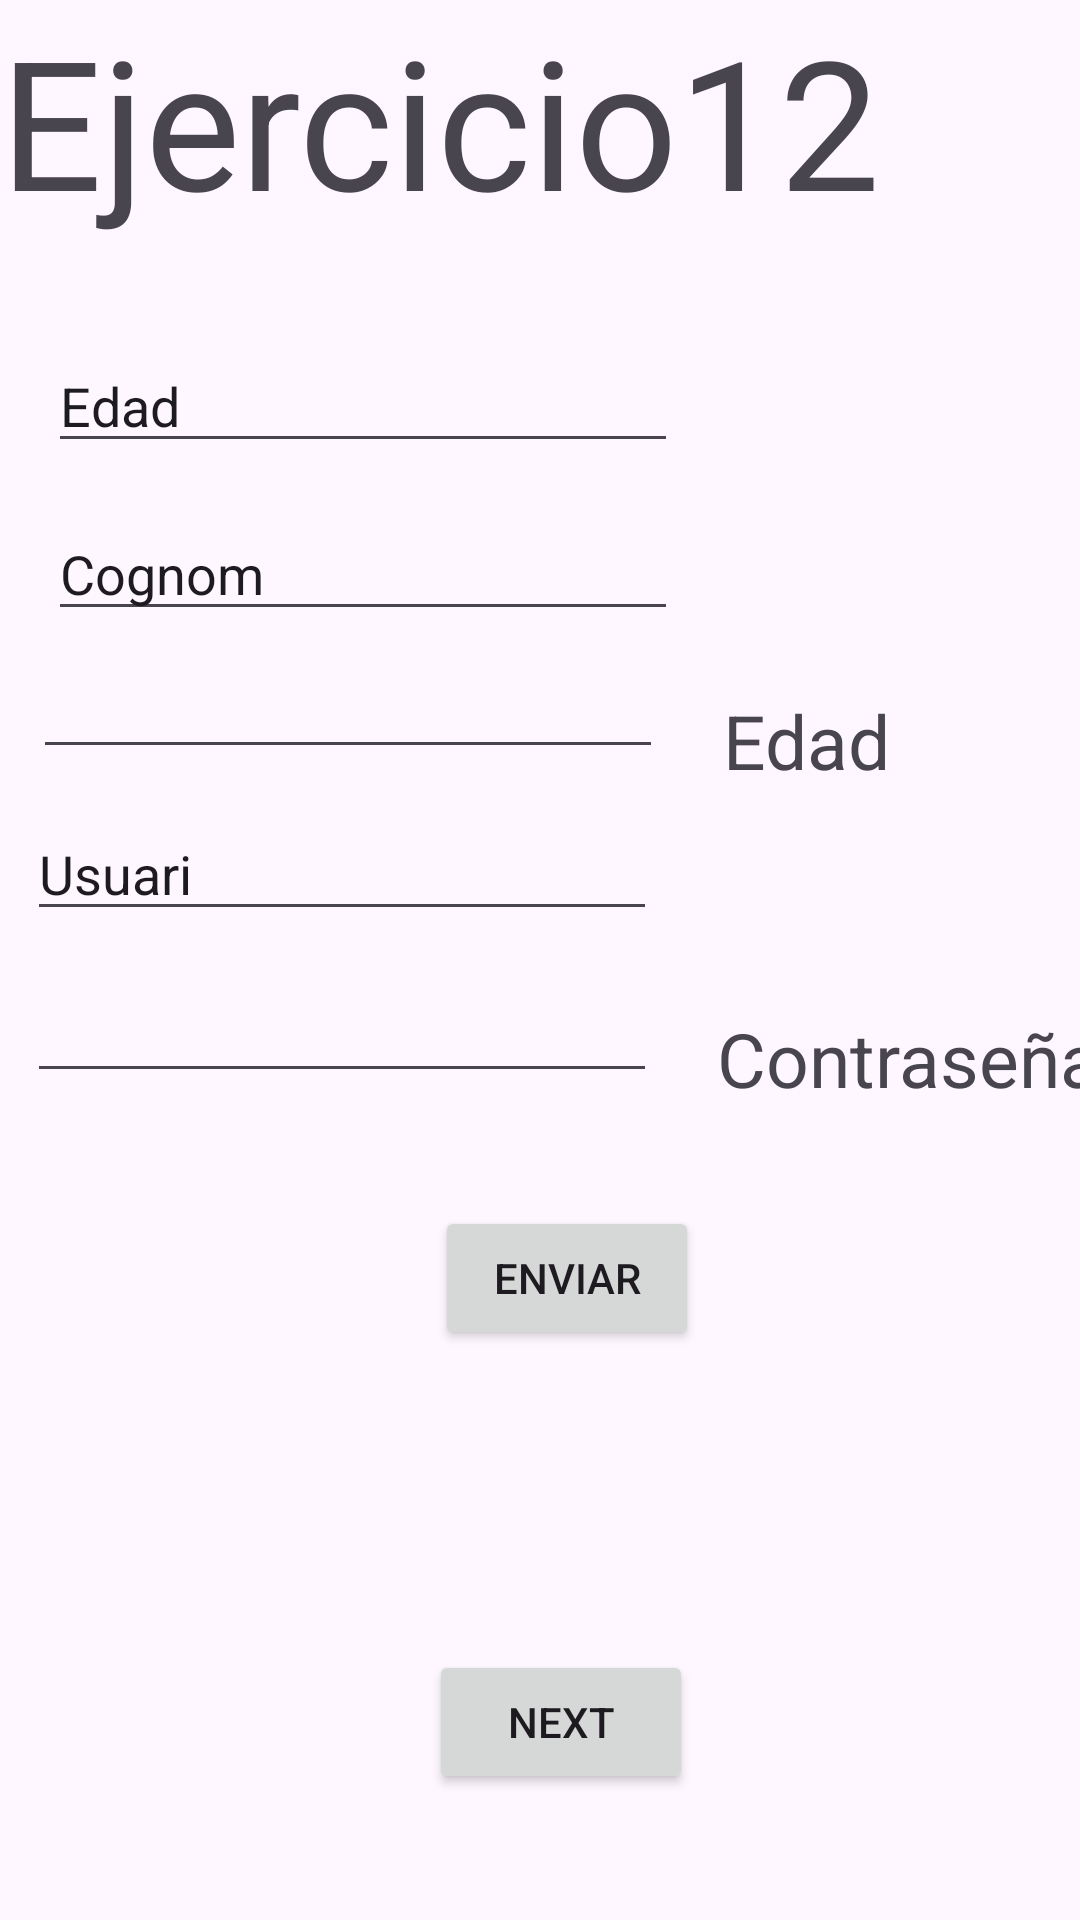

This screen was rendered from an Android layout file. Write that file and the resources it references.
<!-- AndroidManifest.xml: application theme Theme.EjerciciosAndroid -->
<!-- res/layout/ejercicio12.xml -->
<?xml version="1.0" encoding="utf-8"?>
<androidx.constraintlayout.widget.ConstraintLayout xmlns:android="http://schemas.android.com/apk/res/android"
    xmlns:app="http://schemas.android.com/apk/res-auto"
    xmlns:tools="http://schemas.android.com/tools"
    android:layout_width="match_parent"
    android:layout_height="match_parent">

    <TextView
        android:id="@+id/textView3"
        android:layout_width="wrap_content"
        android:layout_height="wrap_content"
        android:layout_marginStart="239dp"
        android:layout_marginTop="336dp"
        android:text="Contraseña"
        android:textSize="25sp"
        app:layout_constraintStart_toStartOf="parent"
        app:layout_constraintTop_toTopOf="parent" />

    <TextView
        android:id="@+id/textView"
        android:layout_width="410dp"
        android:layout_height="102dp"
        android:text="Ejercicio12"
        android:textSize="60sp"
        app:layout_constraintStart_toStartOf="parent"
        app:layout_constraintTop_toTopOf="parent" />

    <EditText
        android:id="@+id/editTextText"
        android:layout_width="wrap_content"
        android:layout_height="wrap_content"
        android:layout_marginStart="16dp"
        android:layout_marginTop="113dp"
        android:ems="10"
        android:inputType="text"
        android:text="Edad"
        app:layout_constraintStart_toStartOf="parent"
        app:layout_constraintTop_toTopOf="parent" />

    <EditText
        android:id="@+id/editTextText2"
        android:layout_width="wrap_content"
        android:layout_height="wrap_content"
        android:layout_marginStart="16dp"
        android:layout_marginTop="169dp"
        android:ems="10"
        android:inputType="text"
        android:text="Cognom"
        app:layout_constraintStart_toStartOf="parent"
        app:layout_constraintTop_toTopOf="parent" />

    <EditText
        android:id="@+id/editTextNumber"
        android:layout_width="wrap_content"
        android:layout_height="wrap_content"
        android:layout_marginStart="11dp"
        android:layout_marginTop="215dp"
        android:ems="10"
        android:inputType="number"
        app:layout_constraintStart_toStartOf="parent"
        app:layout_constraintTop_toTopOf="parent" />

    <TextView
        android:id="@+id/textView2"
        android:layout_width="wrap_content"
        android:layout_height="wrap_content"
        android:layout_marginStart="241dp"
        android:layout_marginTop="230dp"
        android:text="Edad"
        android:textSize="25sp"
        app:layout_constraintStart_toStartOf="parent"
        app:layout_constraintTop_toTopOf="parent" />

    <EditText
        android:id="@+id/editTextText3"
        android:layout_width="wrap_content"
        android:layout_height="wrap_content"
        android:layout_marginStart="9dp"
        android:layout_marginTop="269dp"
        android:ems="10"
        android:inputType="text"
        android:text="Usuari"
        app:layout_constraintStart_toStartOf="parent"
        app:layout_constraintTop_toTopOf="parent" />

    <EditText
        android:id="@+id/editTextTextPassword"
        android:layout_width="wrap_content"
        android:layout_height="wrap_content"
        android:layout_marginStart="9dp"
        android:layout_marginTop="323dp"
        android:ems="10"
        android:inputType="textPassword"
        app:layout_constraintStart_toStartOf="parent"
        app:layout_constraintTop_toTopOf="parent" />

    <Button
        android:id="@+id/submit"
        android:layout_width="wrap_content"
        android:layout_height="wrap_content"
        android:layout_marginStart="145dp"
        android:layout_marginTop="402dp"
        android:text="Enviar"
        app:layout_constraintStart_toStartOf="parent"
        app:layout_constraintTop_toTopOf="parent" />

    <Button
        android:id="@+id/nextButton4"
        android:layout_width="wrap_content"
        android:layout_height="wrap_content"
        android:layout_marginStart="143dp"
        android:layout_marginTop="550dp"
        android:text="Next"
        app:layout_constraintStart_toStartOf="parent"
        app:layout_constraintTop_toTopOf="parent" />
</androidx.constraintlayout.widget.ConstraintLayout>
<!-- resources referenced by this layout -->
<resources>
  <style name="Theme.EjerciciosAndroid" parent="Base.Theme.EjerciciosAndroid" />
  <style name="Base.Theme.EjerciciosAndroid" parent="Theme.Material3.DayNight.NoActionBar">
          
          
      </style>
</resources>
